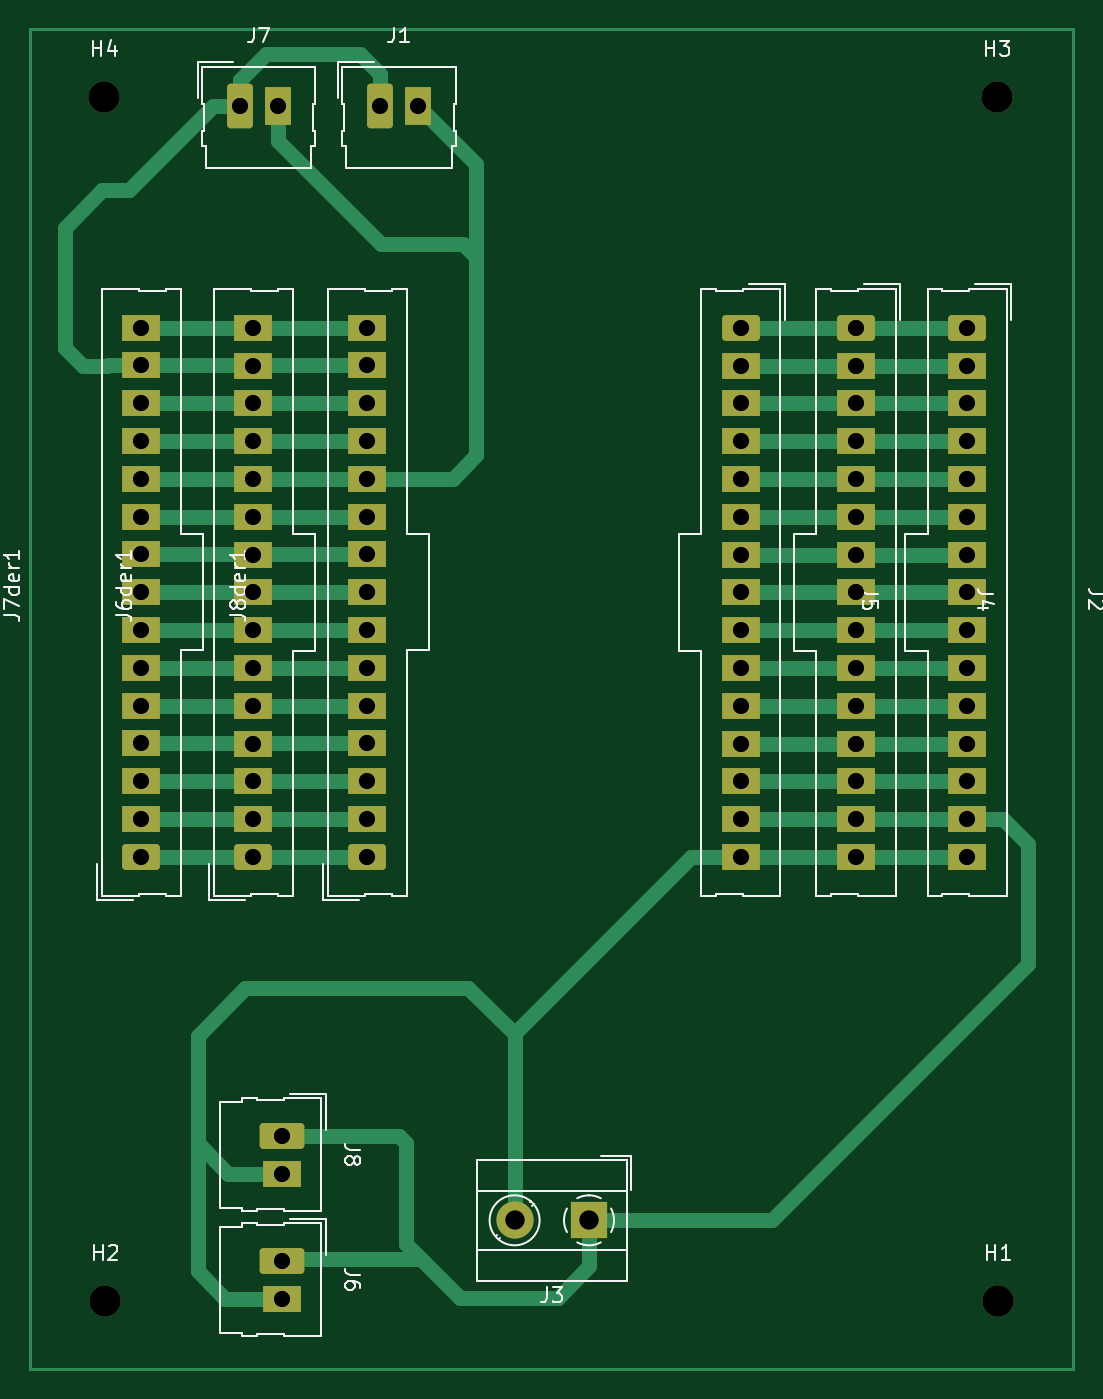
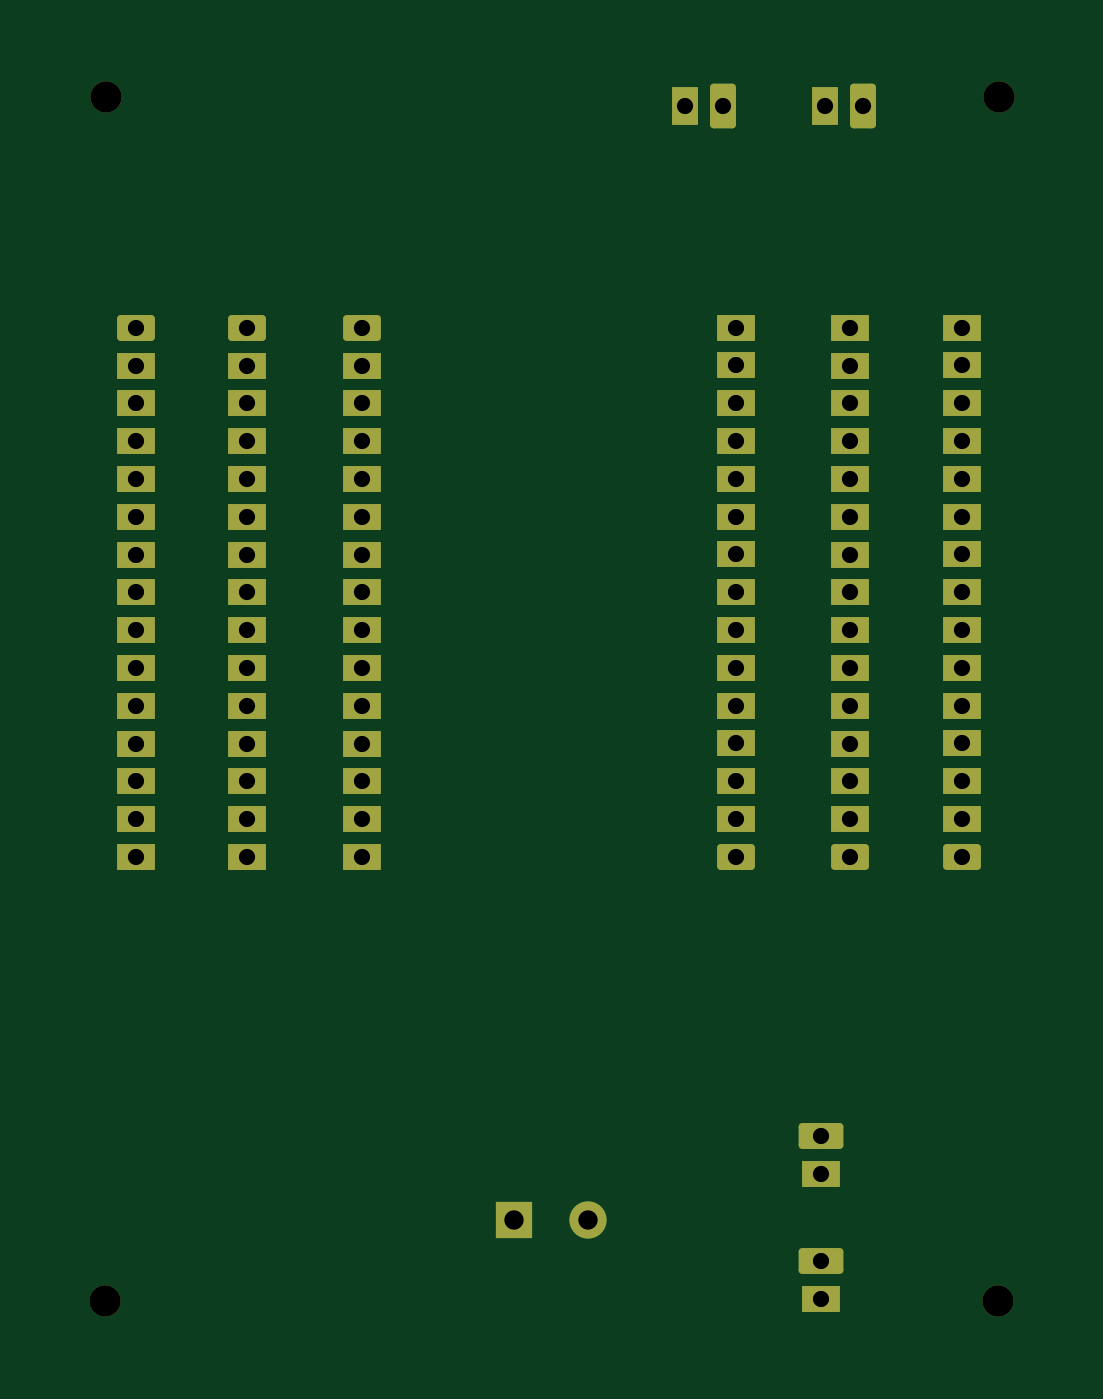
Circuit board: 11 layer files. Board 70.1 x 90.0 mm.
- bottom_copper: esp32-B_Cu.gbr (7911 bytes)
- bottom_mask: esp32-B_Mask.gbr (4608 bytes)
- paste: esp32-B_Paste.gbr (468 bytes)
- bottom_silk: esp32-B_Silkscreen.gbr (469 bytes)
- outline: esp32-Edge_Cuts.gbr (441 bytes)
- top_copper: esp32-F_Cu.gbr (12797 bytes)
- top_mask: esp32-F_Mask.gbr (4608 bytes)
- paste: esp32-F_Paste.gbr (468 bytes)
- top_silk: esp32-F_Silkscreen.gbr (21887 bytes)
- drill: esp32-NPTH.drl (423 bytes)
- drill: esp32-PTH.drl (2009 bytes)

=== bottom_copper: esp32-B_Cu.gbr (7911 bytes, source omitted) ===
=== bottom_mask: esp32-B_Mask.gbr ===
%TF.GenerationSoftware,KiCad,Pcbnew,6.0.7+dfsg-1+b1*%
%TF.CreationDate,2022-09-30T15:10:01-05:00*%
%TF.ProjectId,esp32,65737033-322e-46b6-9963-61645f706362,rev?*%
%TF.SameCoordinates,Original*%
%TF.FileFunction,Soldermask,Bot*%
%TF.FilePolarity,Negative*%
%FSLAX46Y46*%
G04 Gerber Fmt 4.6, Leading zero omitted, Abs format (unit mm)*
G04 Created by KiCad (PCBNEW 6.0.7+dfsg-1+b1) date 2022-09-30 15:10:01*
%MOMM*%
%LPD*%
G01*
G04 APERTURE LIST*
G04 Aperture macros list*
%AMRoundRect*
0 Rectangle with rounded corners*
0 $1 Rounding radius*
0 $2 $3 $4 $5 $6 $7 $8 $9 X,Y pos of 4 corners*
0 Add a 4 corners polygon primitive as box body*
4,1,4,$2,$3,$4,$5,$6,$7,$8,$9,$2,$3,0*
0 Add four circle primitives for the rounded corners*
1,1,$1+$1,$2,$3*
1,1,$1+$1,$4,$5*
1,1,$1+$1,$6,$7*
1,1,$1+$1,$8,$9*
0 Add four rect primitives between the rounded corners*
20,1,$1+$1,$2,$3,$4,$5,0*
20,1,$1+$1,$4,$5,$6,$7,0*
20,1,$1+$1,$6,$7,$8,$9,0*
20,1,$1+$1,$8,$9,$2,$3,0*%
G04 Aperture macros list end*
%ADD10RoundRect,0.250000X1.020000X-0.620000X1.020000X0.620000X-1.020000X0.620000X-1.020000X-0.620000X0*%
%ADD11R,2.540000X1.740000*%
%ADD12RoundRect,0.250000X-0.620000X-1.250000X0.620000X-1.250000X0.620000X1.250000X-0.620000X1.250000X0*%
%ADD13R,1.740000X2.540000*%
%ADD14C,2.100000*%
%ADD15RoundRect,0.250000X-1.020000X0.620000X-1.020000X-0.620000X1.020000X-0.620000X1.020000X0.620000X0*%
%ADD16R,2.500000X2.500000*%
%ADD17C,2.500000*%
%ADD18RoundRect,0.250000X-1.250000X0.620000X-1.250000X-0.620000X1.250000X-0.620000X1.250000X0.620000X0*%
G04 APERTURE END LIST*
D10*
%TO.C,J6der1*%
X119937500Y-119590000D03*
D11*
X119937500Y-117050000D03*
X119937500Y-114510000D03*
X119937500Y-111970000D03*
X119937500Y-109430000D03*
X119937500Y-106890000D03*
X119937500Y-104350000D03*
X119937500Y-101810000D03*
X119937500Y-99270000D03*
X119937500Y-96730000D03*
X119937500Y-94190000D03*
X119937500Y-91650000D03*
X119937500Y-89110000D03*
X119937500Y-86570000D03*
X119937500Y-84030000D03*
%TD*%
D12*
%TO.C,J1*%
X128460000Y-69140000D03*
D13*
X131000000Y-69140000D03*
%TD*%
D14*
%TO.C,H4*%
X109930000Y-68490000D03*
%TD*%
%TO.C,H2*%
X110000000Y-149400000D03*
%TD*%
D12*
%TO.C,J7*%
X119030000Y-69140000D03*
D13*
X121570000Y-69140000D03*
%TD*%
D14*
%TO.C,H1*%
X170000000Y-149400000D03*
%TD*%
D15*
%TO.C,J4*%
X160437500Y-84020000D03*
D11*
X160437500Y-86560000D03*
X160437500Y-89100000D03*
X160437500Y-91640000D03*
X160437500Y-94180000D03*
X160437500Y-96720000D03*
X160437500Y-99260000D03*
X160437500Y-101800000D03*
X160437500Y-104340000D03*
X160437500Y-106880000D03*
X160437500Y-109420000D03*
X160437500Y-111960000D03*
X160437500Y-114500000D03*
X160437500Y-117040000D03*
X160437500Y-119580000D03*
%TD*%
D10*
%TO.C,J7der1*%
X112415000Y-119570000D03*
D11*
X112415000Y-117030000D03*
X112415000Y-114490000D03*
X112415000Y-111950000D03*
X112415000Y-109410000D03*
X112415000Y-106870000D03*
X112415000Y-104330000D03*
X112415000Y-101790000D03*
X112415000Y-99250000D03*
X112415000Y-96710000D03*
X112415000Y-94170000D03*
X112415000Y-91630000D03*
X112415000Y-89090000D03*
X112415000Y-86550000D03*
X112415000Y-84010000D03*
%TD*%
D14*
%TO.C,H3*%
X169930000Y-68490000D03*
%TD*%
D16*
%TO.C,J3*%
X142500000Y-144000000D03*
D17*
X137500000Y-144000000D03*
%TD*%
D18*
%TO.C,J6*%
X121842500Y-146730000D03*
D11*
X121842500Y-149270000D03*
%TD*%
D10*
%TO.C,J8der1*%
X127600000Y-119570000D03*
D11*
X127600000Y-117030000D03*
X127600000Y-114490000D03*
X127600000Y-111950000D03*
X127600000Y-109410000D03*
X127600000Y-106870000D03*
X127600000Y-104330000D03*
X127600000Y-101790000D03*
X127600000Y-99250000D03*
X127600000Y-96710000D03*
X127600000Y-94170000D03*
X127600000Y-91630000D03*
X127600000Y-89090000D03*
X127600000Y-86550000D03*
X127600000Y-84010000D03*
%TD*%
D18*
%TO.C,J8*%
X121842500Y-138330000D03*
D11*
X121842500Y-140870000D03*
%TD*%
D15*
%TO.C,J5*%
X152687500Y-84020000D03*
D11*
X152687500Y-86560000D03*
X152687500Y-89100000D03*
X152687500Y-91640000D03*
X152687500Y-94180000D03*
X152687500Y-96720000D03*
X152687500Y-99260000D03*
X152687500Y-101800000D03*
X152687500Y-104340000D03*
X152687500Y-106880000D03*
X152687500Y-109420000D03*
X152687500Y-111960000D03*
X152687500Y-114500000D03*
X152687500Y-117040000D03*
X152687500Y-119580000D03*
%TD*%
D15*
%TO.C,J2*%
X167915000Y-84020000D03*
D11*
X167915000Y-86560000D03*
X167915000Y-89100000D03*
X167915000Y-91640000D03*
X167915000Y-94180000D03*
X167915000Y-96720000D03*
X167915000Y-99260000D03*
X167915000Y-101800000D03*
X167915000Y-104340000D03*
X167915000Y-106880000D03*
X167915000Y-109420000D03*
X167915000Y-111960000D03*
X167915000Y-114500000D03*
X167915000Y-117040000D03*
X167915000Y-119580000D03*
%TD*%
M02*

=== paste: esp32-B_Paste.gbr ===
%TF.GenerationSoftware,KiCad,Pcbnew,6.0.7+dfsg-1+b1*%
%TF.CreationDate,2022-09-30T15:10:00-05:00*%
%TF.ProjectId,esp32,65737033-322e-46b6-9963-61645f706362,rev?*%
%TF.SameCoordinates,Original*%
%TF.FileFunction,Paste,Bot*%
%TF.FilePolarity,Positive*%
%FSLAX46Y46*%
G04 Gerber Fmt 4.6, Leading zero omitted, Abs format (unit mm)*
G04 Created by KiCad (PCBNEW 6.0.7+dfsg-1+b1) date 2022-09-30 15:10:00*
%MOMM*%
%LPD*%
G01*
G04 APERTURE LIST*
G04 APERTURE END LIST*
M02*

=== bottom_silk: esp32-B_Silkscreen.gbr ===
%TF.GenerationSoftware,KiCad,Pcbnew,6.0.7+dfsg-1+b1*%
%TF.CreationDate,2022-09-30T15:10:01-05:00*%
%TF.ProjectId,esp32,65737033-322e-46b6-9963-61645f706362,rev?*%
%TF.SameCoordinates,Original*%
%TF.FileFunction,Legend,Bot*%
%TF.FilePolarity,Positive*%
%FSLAX46Y46*%
G04 Gerber Fmt 4.6, Leading zero omitted, Abs format (unit mm)*
G04 Created by KiCad (PCBNEW 6.0.7+dfsg-1+b1) date 2022-09-30 15:10:01*
%MOMM*%
%LPD*%
G01*
G04 APERTURE LIST*
G04 APERTURE END LIST*
M02*

=== outline: esp32-Edge_Cuts.gbr ===
%TF.GenerationSoftware,KiCad,Pcbnew,6.0.7+dfsg-1+b1*%
%TF.CreationDate,2022-09-30T15:10:01-05:00*%
%TF.ProjectId,esp32,65737033-322e-46b6-9963-61645f706362,rev?*%
%TF.SameCoordinates,Original*%
%TF.FileFunction,Profile,NP*%
%FSLAX46Y46*%
G04 Gerber Fmt 4.6, Leading zero omitted, Abs format (unit mm)*
G04 Created by KiCad (PCBNEW 6.0.7+dfsg-1+b1) date 2022-09-30 15:10:01*
%MOMM*%
%LPD*%
G01*
G04 APERTURE LIST*
G04 APERTURE END LIST*
M02*

=== top_copper: esp32-F_Cu.gbr (12797 bytes, source omitted) ===
=== top_mask: esp32-F_Mask.gbr ===
%TF.GenerationSoftware,KiCad,Pcbnew,6.0.7+dfsg-1+b1*%
%TF.CreationDate,2022-09-30T15:10:01-05:00*%
%TF.ProjectId,esp32,65737033-322e-46b6-9963-61645f706362,rev?*%
%TF.SameCoordinates,Original*%
%TF.FileFunction,Soldermask,Top*%
%TF.FilePolarity,Negative*%
%FSLAX46Y46*%
G04 Gerber Fmt 4.6, Leading zero omitted, Abs format (unit mm)*
G04 Created by KiCad (PCBNEW 6.0.7+dfsg-1+b1) date 2022-09-30 15:10:01*
%MOMM*%
%LPD*%
G01*
G04 APERTURE LIST*
G04 Aperture macros list*
%AMRoundRect*
0 Rectangle with rounded corners*
0 $1 Rounding radius*
0 $2 $3 $4 $5 $6 $7 $8 $9 X,Y pos of 4 corners*
0 Add a 4 corners polygon primitive as box body*
4,1,4,$2,$3,$4,$5,$6,$7,$8,$9,$2,$3,0*
0 Add four circle primitives for the rounded corners*
1,1,$1+$1,$2,$3*
1,1,$1+$1,$4,$5*
1,1,$1+$1,$6,$7*
1,1,$1+$1,$8,$9*
0 Add four rect primitives between the rounded corners*
20,1,$1+$1,$2,$3,$4,$5,0*
20,1,$1+$1,$4,$5,$6,$7,0*
20,1,$1+$1,$6,$7,$8,$9,0*
20,1,$1+$1,$8,$9,$2,$3,0*%
G04 Aperture macros list end*
%ADD10RoundRect,0.250000X1.020000X-0.620000X1.020000X0.620000X-1.020000X0.620000X-1.020000X-0.620000X0*%
%ADD11R,2.540000X1.740000*%
%ADD12RoundRect,0.250000X-0.620000X-1.250000X0.620000X-1.250000X0.620000X1.250000X-0.620000X1.250000X0*%
%ADD13R,1.740000X2.540000*%
%ADD14C,2.100000*%
%ADD15RoundRect,0.250000X-1.020000X0.620000X-1.020000X-0.620000X1.020000X-0.620000X1.020000X0.620000X0*%
%ADD16R,2.500000X2.500000*%
%ADD17C,2.500000*%
%ADD18RoundRect,0.250000X-1.250000X0.620000X-1.250000X-0.620000X1.250000X-0.620000X1.250000X0.620000X0*%
G04 APERTURE END LIST*
D10*
%TO.C,J6der1*%
X119937500Y-119590000D03*
D11*
X119937500Y-117050000D03*
X119937500Y-114510000D03*
X119937500Y-111970000D03*
X119937500Y-109430000D03*
X119937500Y-106890000D03*
X119937500Y-104350000D03*
X119937500Y-101810000D03*
X119937500Y-99270000D03*
X119937500Y-96730000D03*
X119937500Y-94190000D03*
X119937500Y-91650000D03*
X119937500Y-89110000D03*
X119937500Y-86570000D03*
X119937500Y-84030000D03*
%TD*%
D12*
%TO.C,J1*%
X128460000Y-69140000D03*
D13*
X131000000Y-69140000D03*
%TD*%
D14*
%TO.C,H4*%
X109930000Y-68490000D03*
%TD*%
%TO.C,H2*%
X110000000Y-149400000D03*
%TD*%
D12*
%TO.C,J7*%
X119030000Y-69140000D03*
D13*
X121570000Y-69140000D03*
%TD*%
D14*
%TO.C,H1*%
X170000000Y-149400000D03*
%TD*%
D15*
%TO.C,J4*%
X160437500Y-84020000D03*
D11*
X160437500Y-86560000D03*
X160437500Y-89100000D03*
X160437500Y-91640000D03*
X160437500Y-94180000D03*
X160437500Y-96720000D03*
X160437500Y-99260000D03*
X160437500Y-101800000D03*
X160437500Y-104340000D03*
X160437500Y-106880000D03*
X160437500Y-109420000D03*
X160437500Y-111960000D03*
X160437500Y-114500000D03*
X160437500Y-117040000D03*
X160437500Y-119580000D03*
%TD*%
D10*
%TO.C,J7der1*%
X112415000Y-119570000D03*
D11*
X112415000Y-117030000D03*
X112415000Y-114490000D03*
X112415000Y-111950000D03*
X112415000Y-109410000D03*
X112415000Y-106870000D03*
X112415000Y-104330000D03*
X112415000Y-101790000D03*
X112415000Y-99250000D03*
X112415000Y-96710000D03*
X112415000Y-94170000D03*
X112415000Y-91630000D03*
X112415000Y-89090000D03*
X112415000Y-86550000D03*
X112415000Y-84010000D03*
%TD*%
D14*
%TO.C,H3*%
X169930000Y-68490000D03*
%TD*%
D16*
%TO.C,J3*%
X142500000Y-144000000D03*
D17*
X137500000Y-144000000D03*
%TD*%
D18*
%TO.C,J6*%
X121842500Y-146730000D03*
D11*
X121842500Y-149270000D03*
%TD*%
D10*
%TO.C,J8der1*%
X127600000Y-119570000D03*
D11*
X127600000Y-117030000D03*
X127600000Y-114490000D03*
X127600000Y-111950000D03*
X127600000Y-109410000D03*
X127600000Y-106870000D03*
X127600000Y-104330000D03*
X127600000Y-101790000D03*
X127600000Y-99250000D03*
X127600000Y-96710000D03*
X127600000Y-94170000D03*
X127600000Y-91630000D03*
X127600000Y-89090000D03*
X127600000Y-86550000D03*
X127600000Y-84010000D03*
%TD*%
D18*
%TO.C,J8*%
X121842500Y-138330000D03*
D11*
X121842500Y-140870000D03*
%TD*%
D15*
%TO.C,J5*%
X152687500Y-84020000D03*
D11*
X152687500Y-86560000D03*
X152687500Y-89100000D03*
X152687500Y-91640000D03*
X152687500Y-94180000D03*
X152687500Y-96720000D03*
X152687500Y-99260000D03*
X152687500Y-101800000D03*
X152687500Y-104340000D03*
X152687500Y-106880000D03*
X152687500Y-109420000D03*
X152687500Y-111960000D03*
X152687500Y-114500000D03*
X152687500Y-117040000D03*
X152687500Y-119580000D03*
%TD*%
D15*
%TO.C,J2*%
X167915000Y-84020000D03*
D11*
X167915000Y-86560000D03*
X167915000Y-89100000D03*
X167915000Y-91640000D03*
X167915000Y-94180000D03*
X167915000Y-96720000D03*
X167915000Y-99260000D03*
X167915000Y-101800000D03*
X167915000Y-104340000D03*
X167915000Y-106880000D03*
X167915000Y-109420000D03*
X167915000Y-111960000D03*
X167915000Y-114500000D03*
X167915000Y-117040000D03*
X167915000Y-119580000D03*
%TD*%
M02*

=== paste: esp32-F_Paste.gbr ===
%TF.GenerationSoftware,KiCad,Pcbnew,6.0.7+dfsg-1+b1*%
%TF.CreationDate,2022-09-30T15:10:00-05:00*%
%TF.ProjectId,esp32,65737033-322e-46b6-9963-61645f706362,rev?*%
%TF.SameCoordinates,Original*%
%TF.FileFunction,Paste,Top*%
%TF.FilePolarity,Positive*%
%FSLAX46Y46*%
G04 Gerber Fmt 4.6, Leading zero omitted, Abs format (unit mm)*
G04 Created by KiCad (PCBNEW 6.0.7+dfsg-1+b1) date 2022-09-30 15:10:00*
%MOMM*%
%LPD*%
G01*
G04 APERTURE LIST*
G04 APERTURE END LIST*
M02*

=== top_silk: esp32-F_Silkscreen.gbr (21887 bytes, source omitted) ===
=== drill: esp32-NPTH.drl ===
M48
; DRILL file {KiCad 6.0.7+dfsg-1+b1} date Fri 30 Sep 2022 03:09:58 PM -05
; FORMAT={-:-/ absolute / inch / decimal}
; #@! TF.CreationDate,2022-09-30T15:09:58-05:00
; #@! TF.GenerationSoftware,Kicad,Pcbnew,6.0.7+dfsg-1+b1
; #@! TF.FileFunction,NonPlated,1,2,NPTH
FMAT,2
INCH
; #@! TA.AperFunction,NonPlated,NPTH,ComponentDrill
T1C0.0827
%
G90
G05
T1
X4.328Y-2.6965
X4.3307Y-5.8819
X6.6902Y-2.6965
X6.6929Y-5.8819
T0
M30

=== drill: esp32-PTH.drl ===
M48
; DRILL file {KiCad 6.0.7+dfsg-1+b1} date Fri 30 Sep 2022 03:09:58 PM -05
; FORMAT={-:-/ absolute / inch / decimal}
; #@! TF.CreationDate,2022-09-30T15:09:58-05:00
; #@! TF.GenerationSoftware,Kicad,Pcbnew,6.0.7+dfsg-1+b1
; #@! TF.FileFunction,Plated,1,2,PTH
FMAT,2
INCH
; #@! TA.AperFunction,Plated,PTH,ComponentDrill
T1C0.0429
; #@! TA.AperFunction,Plated,PTH,ComponentDrill
T2C0.0512
%
G90
G05
T1
X4.4258Y-3.3075
X4.4258Y-3.4075
X4.4258Y-3.5075
X4.4258Y-3.6075
X4.4258Y-3.7075
X4.4258Y-3.8075
X4.4258Y-3.9075
X4.4258Y-4.0075
X4.4258Y-4.1075
X4.4258Y-4.2075
X4.4258Y-4.3075
X4.4258Y-4.4075
X4.4258Y-4.5075
X4.4258Y-4.6075
X4.4258Y-4.7075
X4.6862Y-2.722
X4.7219Y-3.3083
X4.7219Y-3.4083
X4.7219Y-3.5083
X4.7219Y-3.6083
X4.7219Y-3.7083
X4.7219Y-3.8083
X4.7219Y-3.9083
X4.7219Y-4.0083
X4.7219Y-4.1083
X4.7219Y-4.2083
X4.7219Y-4.3083
X4.7219Y-4.4083
X4.7219Y-4.5083
X4.7219Y-4.6083
X4.7219Y-4.7083
X4.7862Y-2.722
X4.7969Y-5.4461
X4.7969Y-5.5461
X4.7969Y-5.7768
X4.7969Y-5.8768
X5.0236Y-3.3075
X5.0236Y-3.4075
X5.0236Y-3.5075
X5.0236Y-3.6075
X5.0236Y-3.7075
X5.0236Y-3.8075
X5.0236Y-3.9075
X5.0236Y-4.0075
X5.0236Y-4.1075
X5.0236Y-4.2075
X5.0236Y-4.3075
X5.0236Y-4.4075
X5.0236Y-4.5075
X5.0236Y-4.6075
X5.0236Y-4.7075
X5.0575Y-2.722
X5.1575Y-2.722
X6.0113Y-3.3079
X6.0113Y-3.4079
X6.0113Y-3.5079
X6.0113Y-3.6079
X6.0113Y-3.7079
X6.0113Y-3.8079
X6.0113Y-3.9079
X6.0113Y-4.0079
X6.0113Y-4.1079
X6.0113Y-4.2079
X6.0113Y-4.3079
X6.0113Y-4.4079
X6.0113Y-4.5079
X6.0113Y-4.6079
X6.0113Y-4.7079
X6.3164Y-3.3079
X6.3164Y-3.4079
X6.3164Y-3.5079
X6.3164Y-3.6079
X6.3164Y-3.7079
X6.3164Y-3.8079
X6.3164Y-3.9079
X6.3164Y-4.0079
X6.3164Y-4.1079
X6.3164Y-4.2079
X6.3164Y-4.3079
X6.3164Y-4.4079
X6.3164Y-4.5079
X6.3164Y-4.6079
X6.3164Y-4.7079
X6.6108Y-3.3079
X6.6108Y-3.4079
X6.6108Y-3.5079
X6.6108Y-3.6079
X6.6108Y-3.7079
X6.6108Y-3.8079
X6.6108Y-3.9079
X6.6108Y-4.0079
X6.6108Y-4.1079
X6.6108Y-4.2079
X6.6108Y-4.3079
X6.6108Y-4.4079
X6.6108Y-4.5079
X6.6108Y-4.6079
X6.6108Y-4.7079
T2
X5.4134Y-5.6693
X5.6102Y-5.6693
T0
M30

